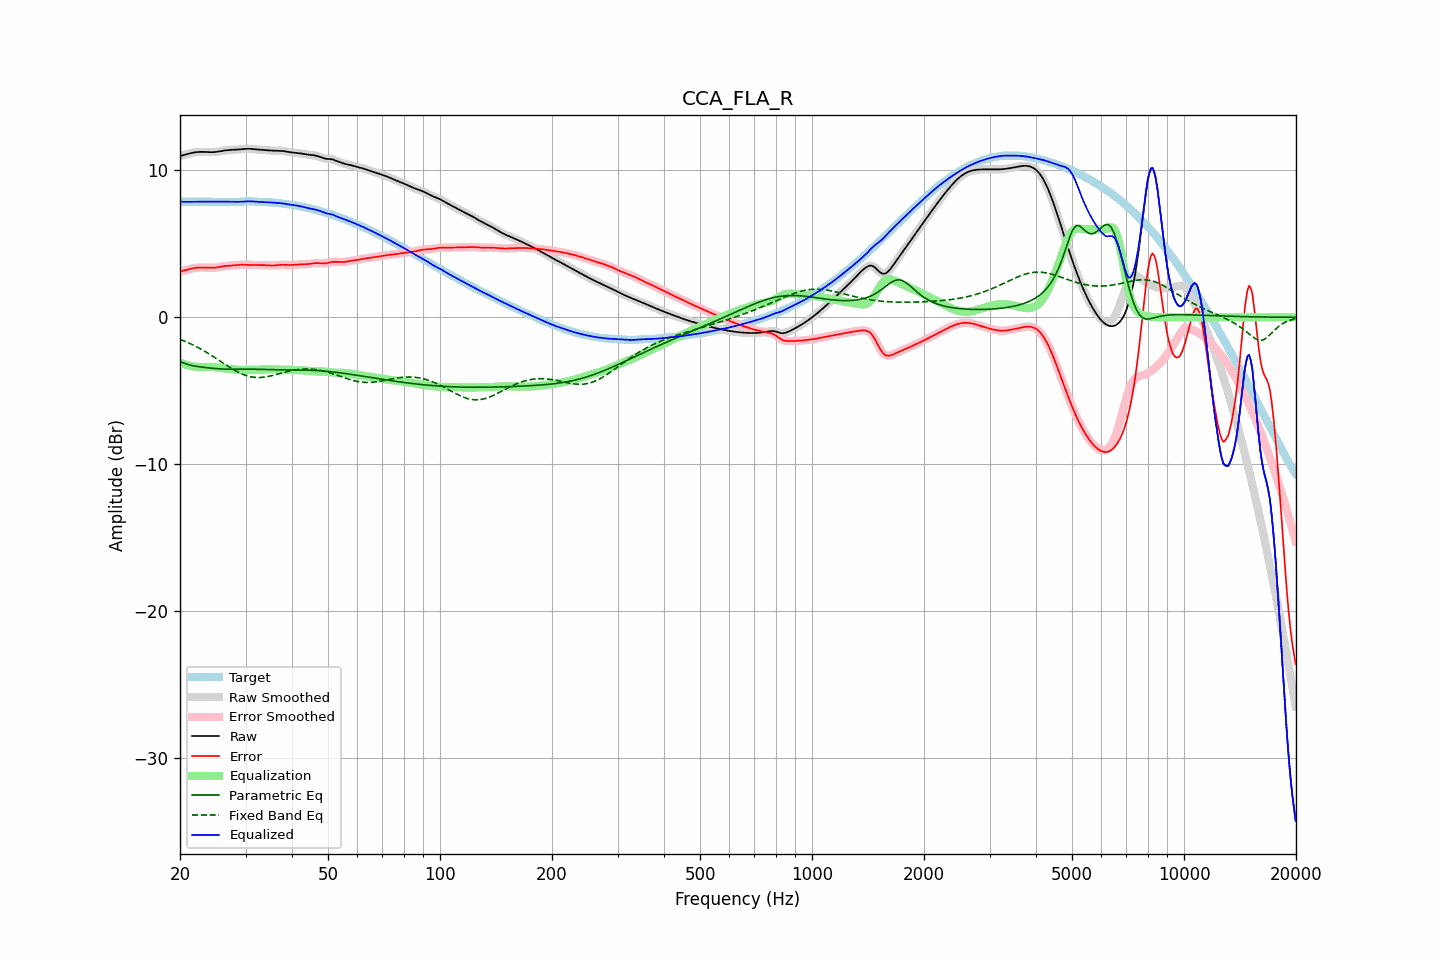

Data behind this chart, as committed beside it:
frequency, raw, error, smoothed, error_smoothed, equalization, parametric_eq, fixed_band_eq, equalized_raw, equalized_smoothed, target
20.00, 10.98, 3.11, 10.98, 3.11, -3.10, -3.01, -1.49, 7.88, 7.88, 7.87
20.20, 11.01, 3.14, 11.01, 3.14, -3.14, -3.05, -1.53, 7.87, 7.87, 7.87
20.40, 11.03, 3.17, 11.03, 3.17, -3.17, -3.10, -1.58, 7.86, 7.86, 7.87
20.61, 11.06, 3.20, 11.06, 3.20, -3.21, -3.14, -1.62, 7.86, 7.86, 7.87
20.81, 11.09, 3.23, 11.09, 3.23, -3.24, -3.17, -1.67, 7.86, 7.86, 7.87
21.02, 11.12, 3.26, 11.12, 3.26, -3.26, -3.21, -1.72, 7.86, 7.86, 7.87
21.23, 11.15, 3.29, 11.15, 3.29, -3.29, -3.24, -1.77, 7.86, 7.86, 7.87
21.44, 11.18, 3.31, 11.18, 3.31, -3.31, -3.26, -1.82, 7.87, 7.87, 7.87
21.66, 11.20, 3.33, 11.20, 3.34, -3.33, -3.29, -1.87, 7.87, 7.87, 7.87
21.87, 11.22, 3.36, 11.22, 3.36, -3.35, -3.31, -1.93, 7.87, 7.87, 7.87
22.09, 11.24, 3.37, 11.24, 3.37, -3.37, -3.33, -1.98, 7.87, 7.87, 7.87
22.31, 11.25, 3.38, 11.25, 3.38, -3.38, -3.34, -2.04, 7.87, 7.87, 7.87
22.54, 11.26, 3.39, 11.26, 3.39, -3.39, -3.36, -2.10, 7.87, 7.87, 7.87
22.76, 11.26, 3.39, 11.26, 3.39, -3.39, -3.38, -2.16, 7.87, 7.87, 7.87
22.99, 11.26, 3.39, 11.26, 3.39, -3.39, -3.39, -2.22, 7.87, 7.87, 7.87
23.22, 11.26, 3.39, 11.26, 3.39, -3.39, -3.40, -2.28, 7.87, 7.87, 7.87
23.45, 11.25, 3.39, 11.25, 3.39, -3.38, -3.42, -2.35, 7.87, 7.87, 7.87
23.69, 11.25, 3.38, 11.25, 3.38, -3.38, -3.43, -2.41, 7.87, 7.87, 7.87
23.92, 11.24, 3.38, 11.24, 3.38, -3.38, -3.44, -2.48, 7.86, 7.86, 7.87
24.16, 11.24, 3.37, 11.24, 3.37, -3.37, -3.45, -2.55, 7.86, 7.86, 7.87
24.40, 11.24, 3.37, 11.24, 3.37, -3.38, -3.46, -2.62, 7.86, 7.86, 7.87
24.65, 11.24, 3.38, 11.24, 3.38, -3.38, -3.47, -2.69, 7.86, 7.86, 7.87
24.89, 11.25, 3.38, 11.25, 3.38, -3.39, -3.48, -2.76, 7.86, 7.86, 7.87
25.14, 11.26, 3.40, 11.26, 3.40, -3.40, -3.49, -2.83, 7.86, 7.86, 7.87
25.39, 11.28, 3.41, 11.28, 3.41, -3.42, -3.50, -2.90, 7.86, 7.86, 7.87
25.65, 11.30, 3.43, 11.30, 3.43, -3.43, -3.51, -2.97, 7.87, 7.87, 7.87
25.91, 11.32, 3.46, 11.32, 3.46, -3.45, -3.51, -3.05, 7.87, 7.87, 7.87
26.16, 11.34, 3.48, 11.34, 3.47, -3.47, -3.52, -3.12, 7.87, 7.87, 7.87
26.43, 11.36, 3.49, 11.36, 3.49, -3.48, -3.52, -3.19, 7.87, 7.87, 7.87
26.69, 11.37, 3.50, 11.37, 3.50, -3.50, -3.53, -3.26, 7.87, 7.87, 7.87
26.96, 11.38, 3.51, 11.38, 3.51, -3.51, -3.53, -3.33, 7.87, 7.87, 7.87
27.23, 11.38, 3.52, 11.38, 3.52, -3.52, -3.53, -3.40, 7.86, 7.86, 7.86
27.50, 11.39, 3.52, 11.39, 3.53, -3.53, -3.53, -3.47, 7.86, 7.86, 7.86
27.77, 11.39, 3.53, 11.39, 3.53, -3.54, -3.53, -3.54, 7.86, 7.86, 7.86
28.05, 11.40, 3.54, 11.40, 3.54, -3.55, -3.53, -3.60, 7.85, 7.85, 7.86
28.33, 11.41, 3.55, 11.41, 3.55, -3.55, -3.53, -3.66, 7.86, 7.86, 7.86
28.62, 11.42, 3.56, 11.42, 3.56, -3.56, -3.53, -3.72, 7.86, 7.86, 7.86
28.90, 11.43, 3.57, 11.43, 3.57, -3.57, -3.53, -3.77, 7.86, 7.86, 7.86
29.19, 11.44, 3.58, 11.44, 3.58, -3.57, -3.53, -3.83, 7.87, 7.87, 7.86
29.48, 11.45, 3.58, 11.45, 3.58, -3.58, -3.53, -3.87, 7.87, 7.87, 7.87
29.78, 11.46, 3.58, 11.46, 3.58, -3.58, -3.53, -3.92, 7.88, 7.88, 7.88
30.08, 11.46, 3.58, 11.46, 3.58, -3.58, -3.53, -3.95, 7.89, 7.89, 7.89
30.38, 11.47, 3.57, 11.47, 3.57, -3.57, -3.53, -3.99, 7.89, 7.89, 7.89
30.68, 11.47, 3.57, 11.47, 3.57, -3.57, -3.53, -4.02, 7.90, 7.90, 7.90
30.99, 11.46, 3.57, 11.46, 3.57, -3.57, -3.53, -4.04, 7.90, 7.90, 7.90
31.30, 11.46, 3.56, 11.46, 3.56, -3.56, -3.53, -4.06, 7.89, 7.89, 7.89
31.61, 11.44, 3.56, 11.44, 3.56, -3.56, -3.53, -4.08, 7.88, 7.88, 7.88
31.93, 11.43, 3.56, 11.43, 3.56, -3.56, -3.53, -4.09, 7.87, 7.87, 7.88
32.24, 11.42, 3.55, 11.42, 3.56, -3.56, -3.53, -4.09, 7.86, 7.86, 7.87
32.57, 11.41, 3.56, 11.41, 3.56, -3.56, -3.53, -4.09, 7.85, 7.85, 7.85
32.89, 11.40, 3.56, 11.40, 3.56, -3.56, -3.54, -4.09, 7.85, 7.85, 7.84
33.22, 11.40, 3.56, 11.40, 3.56, -3.55, -3.54, -4.08, 7.84, 7.84, 7.84
33.55, 11.39, 3.56, 11.39, 3.56, -3.55, -3.54, -4.07, 7.84, 7.84, 7.83
33.89, 11.38, 3.55, 11.38, 3.55, -3.54, -3.55, -4.06, 7.84, 7.84, 7.83
34.23, 11.37, 3.54, 11.37, 3.54, -3.54, -3.55, -4.04, 7.84, 7.83, 7.83
34.57, 11.36, 3.53, 11.36, 3.53, -3.53, -3.55, -4.02, 7.83, 7.83, 7.83
34.92, 11.35, 3.53, 11.35, 3.53, -3.53, -3.56, -3.99, 7.82, 7.82, 7.83
35.27, 11.35, 3.52, 11.35, 3.52, -3.53, -3.56, -3.97, 7.81, 7.81, 7.82
35.62, 11.34, 3.53, 11.34, 3.53, -3.54, -3.56, -3.94, 7.81, 7.81, 7.82
35.97, 11.34, 3.53, 11.34, 3.53, -3.54, -3.56, -3.91, 7.80, 7.80, 7.80
... 635 more rows
